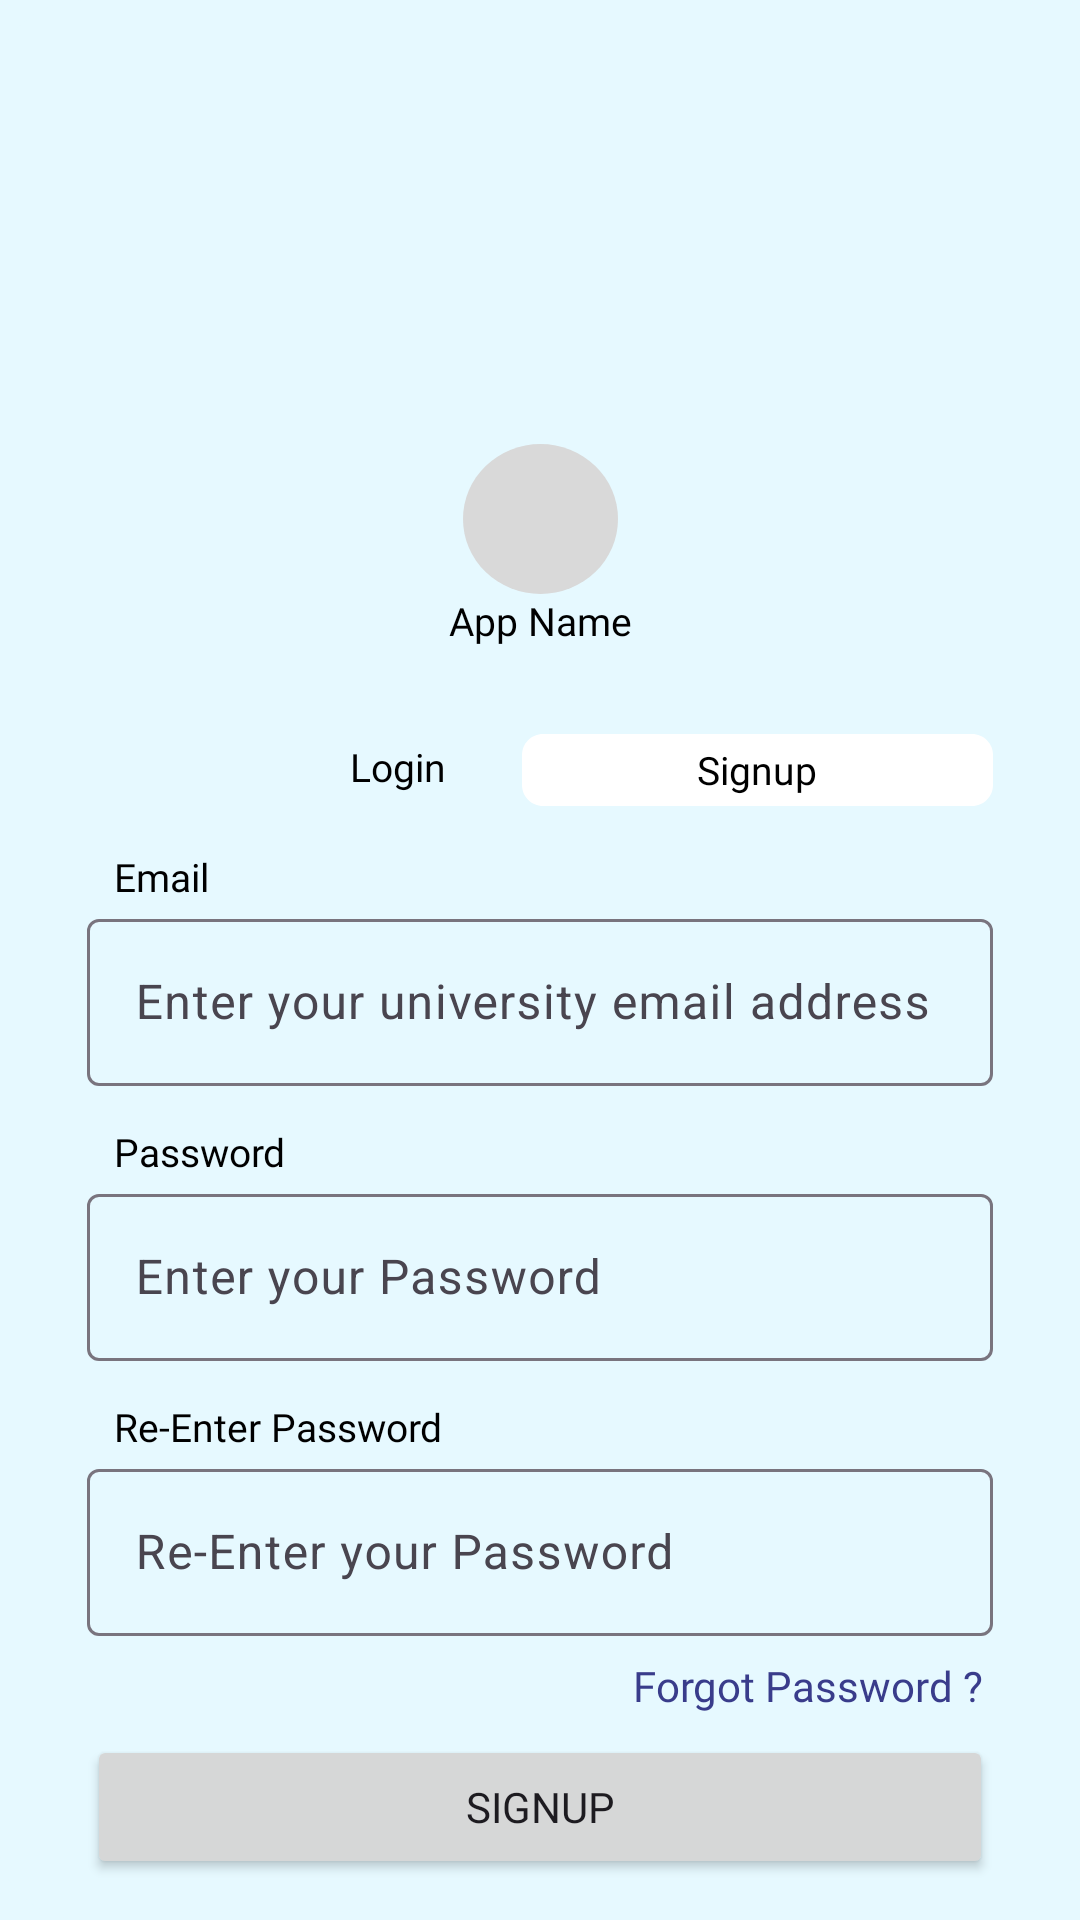

Produce the Android XML layout that renders to this screen, including the resource entries it uses.
<!-- AndroidManifest.xml: application theme Theme.NelsonFinalYearProject -->
<!-- res/layout/fragment_signup.xml -->
<?xml version="1.0" encoding="utf-8"?>
<androidx.constraintlayout.widget.ConstraintLayout xmlns:android="http://schemas.android.com/apk/res/android"
    xmlns:app="http://schemas.android.com/apk/res-auto"
    xmlns:tools="http://schemas.android.com/tools"
    android:layout_width="match_parent"
    android:layout_height="match_parent"
    android:background="@drawable/ic_login_bg">

    <ImageButton
        android:id="@+id/iv_displayed_pic"
        android:layout_width="wrap_content"
        android:layout_height="wrap_content"
        android:background="@drawable/ic_circle_shape"
        android:layout_marginTop="148dp"
        app:layout_constraintEnd_toEndOf="parent"
        app:layout_constraintStart_toStartOf="parent"
        app:layout_constraintTop_toTopOf="parent" />


    <TextView
        android:id="@+id/tv_app_name"
        android:layout_width="wrap_content"
        android:layout_height="wrap_content"
        android:text="@string/Appp_name"
        android:textSize="13sp"
        android:textAppearance="@style/Appp_name"
        android:fontFamily="@font/poppins_regular"
        app:layout_constraintEnd_toEndOf="parent"
        app:layout_constraintStart_toStartOf="parent"
        app:layout_constraintTop_toBottomOf="@+id/iv_displayed_pic" />

    <TextView
        android:id="@+id/tv_login"
        android:layout_width="wrap_content"
        android:layout_height="wrap_content"
        android:gravity="center"
        android:text="@string/login"
        android:textSize="13sp"
        android:textAppearance="@style/login"
        android:fontFamily="@font/poppins_medium"
        android:padding="2dp"
        style="@style/ClickableView"
        android:layout_marginTop="29dp"
        android:layout_marginStart="91dp"
        app:layout_constraintEnd_toStartOf="@+id/tv_signup"
        app:layout_constraintStart_toStartOf="parent"
        app:layout_constraintTop_toBottomOf="@+id/tv_app_name" />


    <TextView
        android:id="@+id/tv_signup"
        android:layout_width="wrap_content"
        android:layout_height="wrap_content"
        android:padding="2dp"
        android:layout_marginEnd="29dp"
        style="@style/ClickableView"
        android:gravity="center"
        android:background="@drawable/ic_tv_frame"
        android:text="@string/signup"
        android:textSize="13sp"
        android:textAppearance="@style/signup"
        android:fontFamily="@font/poppins_medium"
        app:layout_constraintEnd_toEndOf="parent"
        app:layout_constraintTop_toTopOf="@+id/tv_login" />


    <TextView
        android:id="@+id/tv_email"
        android:layout_width="wrap_content"
        android:layout_height="wrap_content"
        android:layout_marginTop="17dp"
        android:layout_marginLeft="38dp"
        android:textSize="13sp"
        android:fontFamily="@font/poppins_medium"
        android:text="Email"
        android:textAppearance="@style/signup"
        app:layout_constraintStart_toStartOf="parent"
        app:layout_constraintTop_toBottomOf="@+id/tv_login" />

    <com.google.android.material.textfield.TextInputLayout
        android:id="@+id/email_TIL"
        android:layout_width="match_parent"
        android:layout_height="wrap_content"
        android:layout_marginRight="29dp"
        android:layout_marginLeft="29dp"
        android:hint="Enter your university email address"
        app:layout_constraintEnd_toEndOf="parent"
        app:layout_constraintStart_toStartOf="parent"
        app:layout_constraintTop_toBottomOf="@+id/tv_email">

        <com.google.android.material.textfield.TextInputEditText
            android:layout_width="match_parent"
            android:layout_height="wrap_content"
            android:inputType="textEmailAddress" />

    </com.google.android.material.textfield.TextInputLayout>

    <TextView
        android:id="@+id/tv_password"
        android:layout_width="wrap_content"
        android:layout_height="wrap_content"
        android:layout_marginStart="38dp"
        android:layout_marginTop="13dp"
        android:fontFamily="@font/poppins_medium"
        android:text="Password"
        android:textAppearance="@style/signup"
        android:textSize="13sp"
        app:layout_constraintStart_toStartOf="parent"
        app:layout_constraintTop_toBottomOf="@+id/email_TIL" />



    <com.google.android.material.textfield.TextInputLayout
        android:id="@+id/password_TIL"
        android:layout_width="match_parent"
        android:layout_height="wrap_content"
        android:layout_marginRight="29dp"
        android:layout_marginLeft="29dp"
        android:hint="Enter your Password"
        app:layout_constraintEnd_toEndOf="parent"
        app:layout_constraintStart_toStartOf="parent"
        app:layout_constraintTop_toBottomOf="@+id/tv_password">

        <com.google.android.material.textfield.TextInputEditText
            android:layout_width="match_parent"
            android:layout_height="wrap_content"
            android:inputType="textPassword"
            android:maxLength="20" />

    </com.google.android.material.textfield.TextInputLayout>


    <TextView
        android:id="@+id/tv_re_password"
        android:layout_width="wrap_content"
        android:layout_height="wrap_content"
        android:layout_marginStart="38dp"
        android:layout_marginTop="13dp"
        android:fontFamily="@font/poppins_medium"
        android:text="Re-Enter Password"
        android:textAppearance="@style/signup"
        android:textSize="13sp"
        app:layout_constraintStart_toStartOf="parent"
        app:layout_constraintTop_toBottomOf="@+id/password_TIL" />

    <com.google.android.material.textfield.TextInputLayout
        android:id="@+id/re_password_TIL"
        android:layout_width="match_parent"
        android:layout_height="wrap_content"
        android:layout_marginRight="29dp"
        android:layout_marginLeft="29dp"
        android:hint="Re-Enter your Password"
        app:layout_constraintEnd_toEndOf="parent"
        app:layout_constraintStart_toStartOf="parent"
        app:layout_constraintTop_toBottomOf="@+id/tv_re_password">

        <com.google.android.material.textfield.TextInputEditText
            android:layout_width="match_parent"
            android:layout_height="wrap_content"
            android:inputType="textPassword"
            android:maxLength="20" />

    </com.google.android.material.textfield.TextInputLayout>

    <TextView
        android:id="@+id/tv_forgot_pass"
        android:layout_width="wrap_content"
        android:layout_height="wrap_content"
        android:text="Forgot Password ? "
        style="@style/ClickableView"
        android:layout_marginTop="7dp"
        android:layout_marginRight="29dp"
        android:fontFamily="@font/poppins_medium"
        android:textColor="#393C8B"
        app:layout_constraintEnd_toEndOf="parent"
        app:layout_constraintTop_toBottomOf="@+id/re_password_TIL"
        tools:ignore="HardcodedText" />

    <Button
        android:id="@+id/btn_signup"
        android:layout_width="match_parent"
        android:layout_height="wrap_content"
        android:layout_marginTop="7dp"
        android:layout_marginLeft="29dp"
        android:layout_marginRight="29dp"
        android:fontFamily="@font/poppins_medium"
        android:text="Signup"
        app:layout_constraintEnd_toEndOf="parent"
        app:layout_constraintStart_toStartOf="parent"
        app:layout_constraintTop_toBottomOf="@+id/tv_forgot_pass" />

    <View
        android:id="@+id/line_1"
        android:layout_width="141dp"
        android:layout_height="2dp"
        android:layout_alignParentStart="true"
        android:layout_alignParentTop="true"
        android:layout_marginRight="29dp"
        android:layout_marginTop="28dp"
        android:background="@drawable/ic_line_1"
        app:layout_constraintEnd_toEndOf="parent"
        app:layout_constraintTop_toBottomOf="@+id/btn_signup" />


    <TextView
        android:layout_width="wrap_content"
        android:layout_height="wrap_content"
        android:fontFamily="@font/poppins_medium"
        android:text="OR"
        android:textColor="#393C8B"
        android:textSize="18sp"
        android:layout_marginTop="18dp"
        app:layout_constraintEnd_toStartOf="@+id/line_1"
        app:layout_constraintStart_toEndOf="@+id/line_2"
        app:layout_constraintTop_toBottomOf="@+id/btn_signup" />

    <View
        android:id="@+id/line_2"
        android:layout_width="141dp"
        android:layout_height="2dp"
        android:layout_alignParentStart="true"
        android:layout_alignParentTop="true"
        android:layout_marginRight="29dp"
        android:layout_marginTop="28dp"
        android:layout_marginLeft="29dp"
        android:background="@drawable/ic_line_1"
        app:layout_constraintStart_toStartOf="parent"
        app:layout_constraintTop_toBottomOf="@+id/btn_signup" />

    <ImageView
        android:id="@+id/rectangle_4"
        android:layout_width="40dp"
        android:layout_height="40dp"
        android:layout_alignParentStart="true"
        android:layout_alignParentTop="true"
        android:layout_marginTop="28dp"
        android:layout_marginStart="135dp"
        android:padding="10dp"
        android:src="@drawable/ic_google"
        android:background="@drawable/rectangle_4"
        style="@style/ClickableView"
        android:elevation="10dp"
        app:layout_constraintStart_toStartOf="parent"
        app:layout_constraintTop_toBottomOf="@+id/line_2"
        tools:ignore="MissingConstraints" />

    <ImageView
        android:id="@+id/rectangle_5"
        android:layout_width="40dp"
        android:layout_height="40dp"
        android:layout_alignParentStart="true"
        android:layout_alignParentTop="true"
        android:layout_marginTop="28dp"
        android:layout_marginEnd="135dp"
        style="@style/ClickableView"
        android:background="@drawable/rectangle_4"
        android:elevation="10dp"
        android:padding="10dp"
        android:src="@drawable/ic_telephone"
        app:layout_constraintEnd_toEndOf="parent"
        app:layout_constraintTop_toBottomOf="@+id/line_2"
        tools:ignore="MissingConstraints" />

    <TextView
        android:id="@+id/tv_dontHave"
        android:layout_width="wrap_content"
        android:layout_height="wrap_content"
        android:text="Already have an account? "
        android:layout_marginTop="37dp"
        android:layout_marginStart="98dp"
        app:layout_constraintStart_toStartOf="parent"
        app:layout_constraintTop_toBottomOf="@+id/rectangle_4" />

    <TextView
        android:id="@+id/tv_login_bottom"
        android:layout_width="wrap_content"
        android:layout_height="wrap_content"
        android:text="Sign in"
        android:layout_marginEnd="108dp"
        android:textColor="#393C8B"
        style="@style/ClickableView"
        app:layout_constraintEnd_toEndOf="parent"
        app:layout_constraintTop_toTopOf="@+id/tv_dontHave" />


</androidx.constraintlayout.widget.ConstraintLayout>
<!-- resources referenced by this layout -->
<resources>
  <!-- drawable ic_circle_shape (drawable) -->
  <?xml version="1.0" encoding="utf-8"?>
  <shape
      xmlns:android="http://schemas.android.com/apk/res/android"
      android:shape="oval">
  
      <solid
          android:color="#D9D9D9"/>
  
      <size
          android:width="51.82dp"
          android:height="50dp"/>
  </shape>
  <!-- drawable ic_line_1 (drawable) -->
  <vector xmlns:android="http://schemas.android.com/apk/res/android"
      android:width="143dp"
      android:height="1dp"
      android:viewportWidth="143"
      android:viewportHeight="1">
    <path
        android:pathData="M1,0.75H142"
        android:strokeWidth="0.5"
        android:fillColor="#00000000"
        android:strokeColor="#393C8B"
        android:strokeLineCap="round"/>
  </vector>
  <!-- drawable ic_login_bg (drawable) -->
  <?xml version="1.0" encoding="utf-8"?>
  <vector
      xmlns:android="http://schemas.android.com/apk/res/android"
      xmlns:aapt="http://schemas.android.com/aapt"
      android:width="375dp"
      android:height="812dp"
      android:viewportWidth="375"
      android:viewportHeight="812"
      >
      <group>
          <clip-path
              android:pathData="M30 0H345C361.569 0 375 13.4315 375 30V782C375 798.569 361.569 812 345 812H30C13.4315 812 0 798.569 0 782V30C0 13.4315 13.4315 0 30 0Z"
              />
          <path
              android:pathData="M0 0V812H375V0"
              android:fillColor="#E6F9FF"
              />
      </group>
  </vector>
  <!-- drawable ic_tv_frame (drawable) -->
  <?xml version="1.0" encoding="utf-8"?>
  <vector
      xmlns:android="http://schemas.android.com/apk/res/android"
      xmlns:aapt="http://schemas.android.com/aapt"
      android:width="157dp"
      android:height="24dp"
      android:viewportWidth="157"
      android:viewportHeight="24"
      >
      <group>
          <clip-path
              android:pathData="M7 0H150C153.866 0 157 3.13401 157 7V17C157 20.866 153.866 24 150 24H7C3.13401 24 0 20.866 0 17V7C0 3.13401 3.13401 0 7 0Z"
              />
          <path
              android:pathData="M0 0V24H157V0"
              android:fillColor="#FFFFFF"
              />
      </group>
  </vector>
  <!-- drawable rectangle_4 (drawable) -->
  <?xml version="1.0" encoding="utf-8"?>
  <vector
      xmlns:android="http://schemas.android.com/apk/res/android"
      xmlns:aapt="http://schemas.android.com/aapt"
      android:width="40dp"
      android:height="40dp"
      android:viewportWidth="40"
      android:viewportHeight="40"
      >
      <group>
          <clip-path
              android:pathData="M8 0H32C36.4183 0 40 3.58172 40 8V32C40 36.4183 36.4183 40 32 40H8C3.58172 40 0 36.4183 0 32V8C0 3.58172 3.58172 0 8 0Z"
              />
          <path
              android:pathData="M0 0V40H40V0"
              android:fillColor="#FFFFFF"
              />
      </group>
  </vector>
  <string name="Appp_name">App Name</string>
  <string name="login">Login</string>
  <string name="signup">Signup</string>
  <style name="Appp_name">
          <item name="android:textSize">12sp</item>
          <item name="android:textColor">#000000</item>
      </style>
  <style name="ClickableView">
          <item name="android:clickable">true</item>
          <item name="android:focusable">true</item>
          <item name="android:background">?attr/actionBarItemBackground</item>
      </style>
  <style name="login">
          <item name="android:textSize">12sp</item>
          <item name="android:textColor">#000000</item>
      </style>
  <style name="signup">
          <item name="android:textSize">12sp</item>
          <item name="android:textColor">#000000</item>
      </style>
  <style name="Theme.NelsonFinalYearProject" parent="Base.Theme.NelsonFinalYearProject" />
  <style name="Base.Theme.NelsonFinalYearProject" parent="Theme.Material3.Light.NoActionBar">
          
          
          <item name="android:windowBackground">#E6F9FF</item>
      </style>
</resources>
